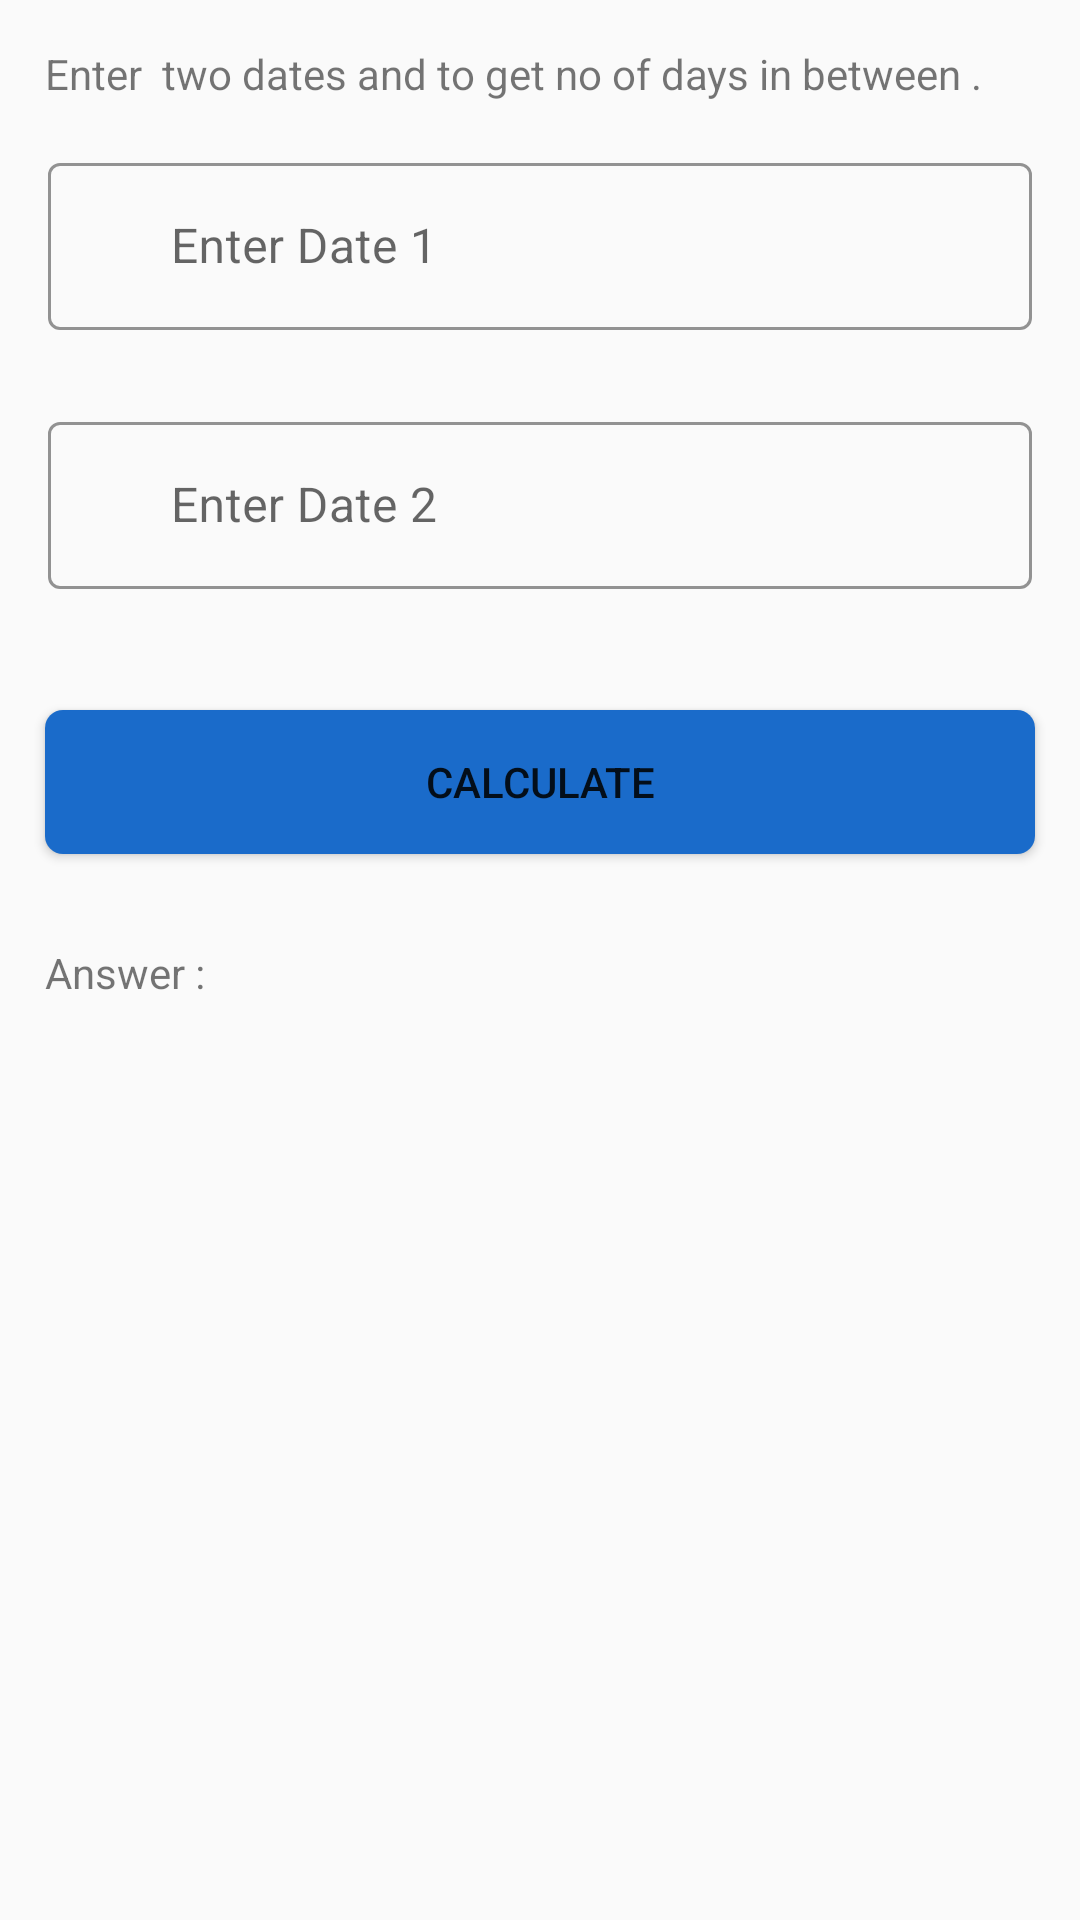

Produce the Android XML layout that renders to this screen, including the resource entries it uses.
<!-- AndroidManifest.xml: application theme AppTheme -->
<!-- res/layout/activity_date_calculator.xml -->
<?xml version="1.0" encoding="utf-8"?>
<androidx.constraintlayout.widget.ConstraintLayout xmlns:android="http://schemas.android.com/apk/res/android"
    xmlns:app="http://schemas.android.com/apk/res-auto"
    xmlns:tools="http://schemas.android.com/tools"
    android:layout_width="match_parent"
    android:layout_height="match_parent"
    tools:context=".DateCalculator">

    <ScrollView
        android:layout_width="match_parent"
        android:layout_height="match_parent">

        <LinearLayout
            android:layout_width="match_parent"
            android:layout_height="wrap_content"
            android:orientation="vertical" >

            <TextView
                android:id="@+id/textView17"
                android:layout_width="match_parent"
                android:layout_height="wrap_content"
                android:layout_margin="15dp"
                android:text="Enter  two dates and to get no of days in between ." />

            <LinearLayout
                android:layout_width="match_parent"
                android:layout_height="match_parent"
                android:orientation="vertical">

                <com.google.android.material.textfield.TextInputLayout
                    style="@style/Widget.AppTheme.TextInputLayoutList"
                    android:layout_width="match_parent"
                    android:layout_height="match_parent">

                    <com.google.android.material.textfield.TextInputEditText
                        android:id="@+id/percentage"
                        android:layout_width="match_parent"
                        android:layout_height="wrap_content"
                        android:layout_marginStart="16dp"
                        android:layout_marginEnd="16dp"
                        android:layout_marginBottom="5dp"
                        android:cursorVisible="true"
                        android:hint="      Enter Date 1"
                        android:inputType="numberDecimal"
                        android:textColorHint="#404142"
                        app:textInputLayoutFocusedRectEnabled="false" />

                </com.google.android.material.textfield.TextInputLayout>

                <com.google.android.material.textfield.TextInputLayout
                    style="@style/Widget.AppTheme.TextInputLayoutList"
                    android:layout_width="match_parent"
                    android:layout_height="match_parent">

                    <com.google.android.material.textfield.TextInputEditText
                        android:id="@+id/percentage"
                        android:layout_width="match_parent"
                        android:layout_height="wrap_content"
                        android:layout_marginStart="16dp"
                        android:layout_marginEnd="16dp"
                        android:layout_marginBottom="5dp"
                        android:cursorVisible="true"
                        android:hint="      Enter Date 2"
                        android:inputType="numberDecimal"
                        android:textColorHint="#404142"
                        app:textInputLayoutFocusedRectEnabled="false" />

                </com.google.android.material.textfield.TextInputLayout>

            </LinearLayout>

            <Button
                android:id="@+id/button3"
                android:layout_width="match_parent"
                android:layout_height="wrap_content"
                android:layout_margin="15dp"
                android:background="@drawable/buttonstyle"
                android:text="calculate" />

            <TextView
                android:id="@+id/textView18"
                android:layout_width="match_parent"
                android:layout_height="wrap_content"
                android:layout_margin="15dp"
                android:text="Answer :" />

        </LinearLayout>
    </ScrollView>
</androidx.constraintlayout.widget.ConstraintLayout>
<!-- resources referenced by this layout -->
<resources>
  <!-- drawable buttonstyle (drawable) -->
  <?xml version="1.0" encoding="utf-8"?>
  <ripple xmlns:android="http://schemas.android.com/apk/res/android"
      android:color="@color/numbutton">
      <item>
          <shape xmlns:android="http://schemas.android.com/apk/res/android">
              <corners android:radius="6dp" />
              <solid android:color="@color/primary" />
          </shape>
      </item>
  
  </ripple>
  <style name="AppTheme" parent="Theme.MaterialComponents.Light.Bridge">
          <item name="colorPrimary">@color/numbutton</item>
          <item name="colorPrimaryDark">@color/design_default_color_primary_dark</item>
          <item name="colorAccent">@color/primary</item>
          <item name="android:statusBarColor" tools:targetApi="lollipop">@color/primary</item>
          <item name="textInputStyle">@style/TextInputLayoutStyle</item> //  add it here
      </style>
  <color name="numbutton">#3489eb</color>
  <color name="primary">#1A6BCA</color>
  <style name="TextInputLayoutStyle" parent="Widget.MaterialComponents.TextInputLayout.OutlinedBox">
          <item name="boxStrokeColor">@color/primary</item>
          <item name="boxStrokeWidth">1dp</item>
          <item name="errorEnabled">true</item>
          <item name="hintTextColor">@color/primary</item>
      </style>
</resources>
